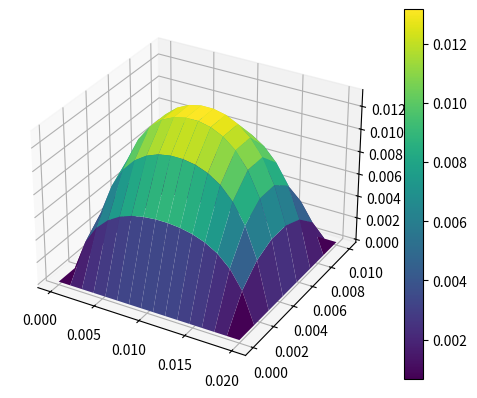
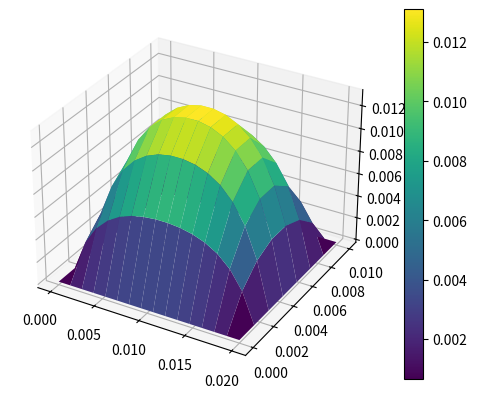
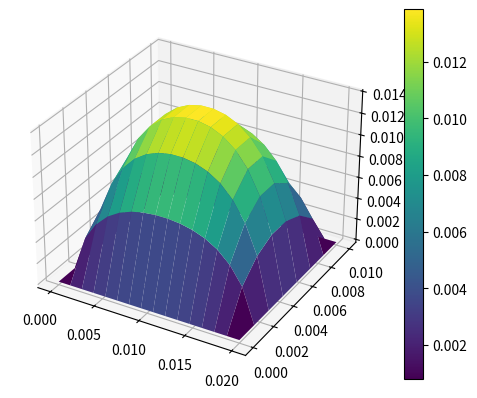

These figures' Python source, in order:
import numpy as np
import scipy
import matplotlib.pyplot as plt
Nx=16
Ny=8
tf=120
Lx=0.02 #m
Ly=0.01 #m
nu=1e-6
Dt=0.2
Nt=tf/Dt
Nt=int(Nt)
Q=1e-6

def sol_ex(x,y,Lx,Ly) :
    s1=0
    s2=0
    for i in range(25) :
        n=2*i+1
        s1+=n**-4 *(1- 1/np.cosh(n/2 *np.pi*Ly/Lx))
        s2+= n**-3 * (1- np.cosh(n*np.pi*(y-Ly/2)/Lx) / np.cosh(n/2*np.pi*Ly/Lx) ) *np.sin(n*np.pi*x/Lx)
    G=np.pi**4 *Q /( 4*Lx**3 *Ly *s1)
    u_ex=4*G*Lx**2 / np.pi**3 * s2
    return u_ex ,G


#trcé de la sol exacte
x=np.linspace(0,Lx, Nx)
y=np.linspace(0,Ly, Ny)
X,Y=np.meshgrid(x,y)

Z=sol_ex(X,Y,Lx,Ly)[0]
#cont=plt.contour(X,Y,Z)
#plt.colorbar(cont)
fig=plt.figure()
ax=fig.add_subplot(111, projection='3d')
surf=ax.plot_surface(X,Y,Z, cmap='viridis')
fig.colorbar(surf)

Dx=Lx/(Nx-1)
Dy=Ly/(Ny-1)

G=sol_ex(X,Y,Lx,Ly)[1]
cte_x=Dt*nu /Dx**2
cte_y=Dt*nu /Dy**2 
a=cte_y * np.ones(Nx* Ny -Nx)
b=cte_x * np.ones(Nx* Ny -1)
c=(1 - 2*cte_x - 2*cte_y) * np.ones(Nx* Ny )
d=b
e=a

#sol num schéma explicite
B= np.diag(a,-Nx) + np.diag(b,-1) + np.diag(c) + np.diag(d,1) + np.diag(e,Nx)
C= nu*G*Dt * np.ones(Nx*Ny)



U=np.zeros(Nx*Ny)
for k in range(Nt) :      #choix de Nt compare les maxe des 2 si inf à 1 pour cent c'est parfait
    U= B@U + C 
    for j in range(Ny) :
        U[j*Nx]=0
        U[Nx-1 + j*Nx]=0
    for i in range(Nx) :
        U[i]=0
        U[i + (Ny-1)*Nx]=0
U=U.reshape(X.shape)
    

Z=U
#print('err schéma explicite = ', abs(max(Z)-max(sol_ex(X,Y,Lx,Ly)[0]))/max(sol_ex(X,Y,Lx,Ly)[0]))
fig=plt.figure()
ax=fig.add_subplot(111, projection='3d')
surf=ax.plot_surface(X,Y,Z, cmap='viridis')
fig.colorbar(surf)


#sol num schéma implicite
a=-cte_y * np.ones(Nx* Ny -Nx)
b=-cte_x * np.ones(Nx* Ny -1)
c=(1 + 2*cte_x + 2*cte_y) * np.ones(Nx* Ny )
d=b
e=a
A=np.diag(a,-Nx) + np.diag(b,-1) + np.diag(c) + np.diag(d,1) + np.diag(e,Nx)
A=scipy.sparse.csr_matrix(A)

U=np.zeros(Nx*Ny)
for k in range(Nt) :      
    U=scipy.sparse.linalg.spsolve(A,U+C)
    for j in range(Ny) :
        U[j*Nx]=0
        U[Nx-1 + j*Nx]=0
    for i in range(Nx) :
        U[i]=0
        U[i + (Ny-1)*Nx]=0
U=U.reshape(X.shape)
    

Z=U
#print('err schéma implicite = ', abs(max(Z)-max(sol_ex(X,Y,Lx,Ly)[0]))/max(sol_ex(X,Y,Lx,Ly)[0]))
fig=plt.figure()
ax=fig.add_subplot(111, projection='3d')
surf=ax.plot_surface(X,Y,Z, cmap='viridis')
fig.colorbar(surf)
#il faut le temps de calculs pour méthode direct et matrices creuses pour schéma implicite
